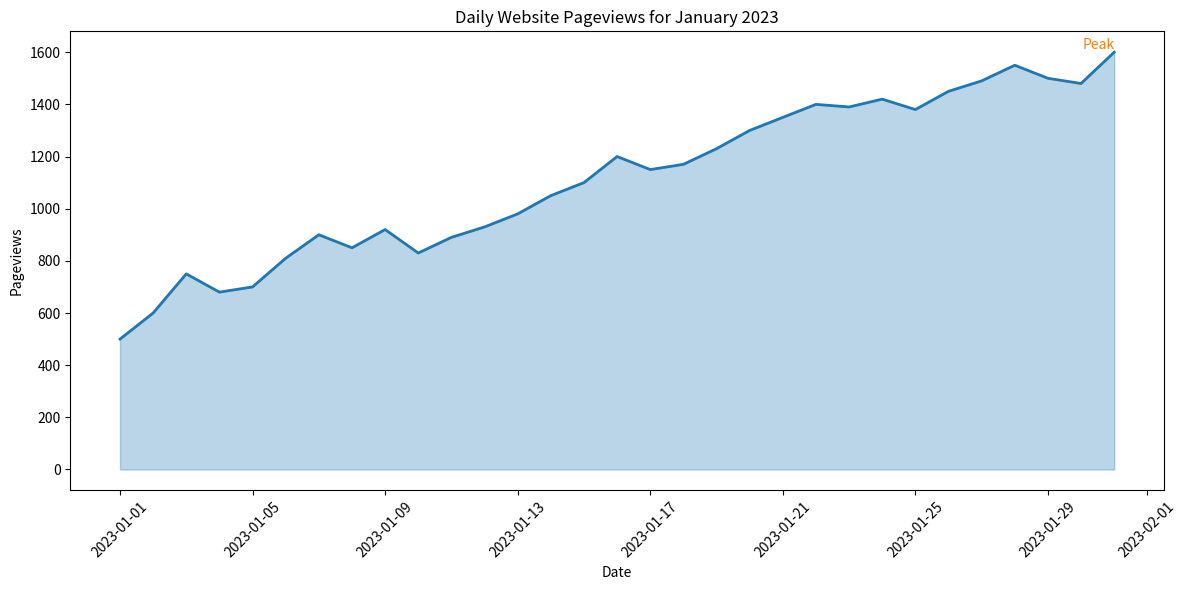

This figure's Python source:

import pandas as pd
import seaborn as sns
import matplotlib.pyplot as plt

# Create a DataFrame from the pasted table data
data = {
    'Date': pd.date_range(start='2023-01-01', periods=31, freq='D'),
    'Pageviews': [500, 600, 750, 680, 700, 810, 900, 850, 920, 830, 890, 930, 980, 1050,
                  1100, 1200, 1150, 1170, 1230, 1300, 1350, 1400, 1390, 1420, 1380,
                  1450, 1490, 1550, 1500, 1480, 1600]
}

df = pd.DataFrame(data)

# Set the size of the chart
plt.figure(figsize=(12, 6))

# Create an area chart
sns.lineplot(data=df, x='Date', y='Pageviews', color='#1f77b4', lw=2)
plt.fill_between(data['Date'], 0, data['Pageviews'], color='#1f77b4', alpha=0.3)

# Add title and labels
plt.title('Daily Website Pageviews for January 2023')
plt.xlabel('Date')
plt.ylabel('Pageviews')

# Assign text label on the chart
plt.text(x=df['Date'][30], y=df['Pageviews'][30], s="Peak", color='#ff7f0e', va='bottom', ha='right')

# Enhance the x-axis date format
plt.xticks(rotation=45)

# Display the chart
plt.tight_layout()
plt.show()